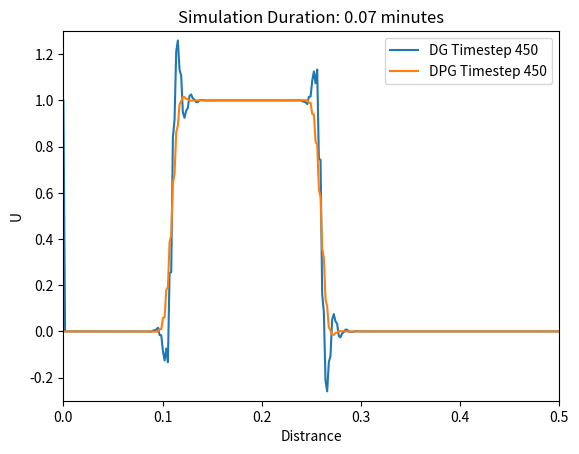

The matplotlib source for this figure:
#--------------------------------1D-DPG FEM Implicit----------------------------
import numpy as np
import matplotlib.pyplot as plt
import sympy as sy
import time

nx = 300                   # total number of nodes(degree of freedom)
nt = 500                   # total number of time steps
L =  0.5                    # Totla length
C = .05                     # Courant number
c = .1                      # Wave velocity
dx = L/(nx-1)               # Distace stepping size
dt = C*dx/c                 # Time stepping size
x  = np.arange(0, 2*nx)*dx    # or x=np.linspace(0,2,nx)
U = np.zeros(2*(nx-1))            # U is a square wave between 0 <U< 1
U_plot = np.zeros((3,2*nx))    # A matrix to save 3 time steps used for plotting the results

#------------------------------------------------------------------------------
# Boundary Conditions
U[0] = U[nx-1] = 0          # Dirichlet BC

#------------------------------------------------------------------------------
# Initial conditions
U[int(L*nx*0.1):int(L*nx*0.7)]=1

#------------------- Mass Matrix 'M' for Petrov-Galerkin method ---------------
t1 = time.time()                    # starting for timing the M_diag_inv calculation
# sub_M = np.array([[dx/3-1/2, dx/6-1/2],
#                   [dx/6+1/2, dx/3+1/2]]) # local mass matrix
a=1
M_prime=-dx/16
sub_M = np.array([[dx/3-a*M_prime*1/2  , dx/6-a*M_prime*1/2],
                  [dx/6+a*M_prime*1/2  , dx/3+a*M_prime*1/2]]) # local mass matrix
# sub_M = np.array([[dx/3, dx/6],
#                   [dx/6, dx/3]]) # local mass matrix

M = np.kron(np.eye((nx-1)), sub_M)

t2 = time.time()                            # end point of M_diag_inv generation
print(str(t2-t1))

#-------------- Stifness Matrix 'K' for Petrov-Galerking method ---------------
b=1
K_prime = c*dt*dx/4
sub_K=np.array([[-c*dt/2+b*K_prime/2, -c*dt/2-b*K_prime/2],
                [ c*dt/2-b*K_prime/2,  c*dt/2+b*K_prime/2]]) # local stifness matrix
# sub_K=np.array([[-c/2-1/8, -c/2+1/8],
#                 [c/2+1/8, c/2-1/8]])*dt # local stifness matrix
# sub_K=np.array([[-c/2, -c/2],
#                 [c/2, c/2]])*dt # local stifness matrix
K = np.kron(np.eye((nx-1)), sub_K)

# #-------------------------------Flux in Equation 29----------------------------
F = np.zeros((2*(nx-1),2*(nx-1)+1))
i=0
j=1
while i<=nx-1:
    F[i,i]= c*dt
    F[j,j+1] = -c*dt
    i+=2
    j+=2
F=F[:,1:]                            # excludig left boundary to get nx by nx matrix

#--------------------------------RHS Constant in Equation 29-------------------
RHS_cst = (M + K + F)

##-Matrix method----------------------------------------------------------------
##Mrching forward in time
Un=np.zeros(nx)                     # dummy vbl to save current values of U (U^t) 
t3 = time.time()
for n in range(nt):                 # Marching in time
    Un = U.copy()
    RHS = RHS_cst.dot(Un)           # saving U^t to be used in the next time step calculation
    U=np.linalg.solve(M,RHS)    
    
    if n==1:
        U_plot[0,1:-1] = U.copy()      # saving U(t=1)
    if n==int(nt/2):
        U_plot[1,1:-1] = U.copy()      # saving U(t=nt/2)
    if n==int(nt*0.99):
        U_plot[2,1:-1] = U.copy()      # saving U(t= almost the end to time steps)
t4 = time.time()

# plt.figure(1)
# plt.axis([0,L, -1,2])
# plt.plot(x, U_plot[0,:], label='DPG Timestep 1')
# plt.plot(x, U_plot[1,:], label='DPG Timestep 0.5*nx')
# plt.plot(x, U_plot[2,:], label='DPG Timestep 0.9*nx')

# plt.xlabel('Distrance')
# plt.ylabel('U')
# plt.legend()
# plt.title(f'Simulation Duration: {round((t4-t3)/60, 2)} minutes')

####################### adding standard DG to compare with DPG ################
U2 = np.zeros(2*(nx-1))            # U is a square wave between 0 <U< 1
U_plot2 = np.ones((3,2*nx))    # A matrix to save 3 time steps used for plotting the results

#------------------------------------------------------------------------------
# Boundary Conditions
U2[0] = U2[nx-1] = 0          # Dirichlet BC

#------------------------------------------------------------------------------
# Initial conditions
U2[int(L*nx*0.1):int(L*nx*0.7)]=1

 #--------------------------------Mass Matrix 'M' in Equation 29 ---------------
t1 = time.time()

sub_M2 = np.array([[dx/3, dx/6],
                   [dx/6, dx/3]]) # local mass matrix

M2 = np.kron(np.eye((nx-1)), sub_M2)
t2 = time.time()                            # end point of M_diag_inv generation
print(str(t2-t1))

 #--------------------------Stifness Matrix 'K' in Equation 29 -----------------
sub_K2=np.array([[-c/2, -c/2],
                 [c/2, c/2]])*dt # local stifness matrix
K2 = np.kron(np.eye((nx-1)), sub_K2)

 #--------------------------------RHS Constant in Equation 29-------------------
RHS_cst2 = (M2 + K2 + F)

 ##-Matrix method----------------------------------------------------------------
 ##Mrching forward in time
Un=np.zeros(nx)                     # dummy vbl to save current values of U (U^t) 
t3 = time.time()
for n in range(nt):                 # Marching in time
    Un = U2.copy()
    RHS = RHS_cst2.dot(Un)           # saving U^t to be used in the next time step calculation
    U2=np.linalg.solve(M2,RHS)    
    
    if n==1:
        U_plot2[0,1:-1] = U2.copy()      # saving U(t=1)
    if n==int(nt/2):
        U_plot2[1,1:-1] = U2.copy()      # saving U(t=nt/2)
    if n==int(nt*0.99):
        U_plot2[2,1:-1] = U2.copy()      # saving U(t= almost the end to time steps)
t4 = time.time()
# #------------------------------plot initiation --------------------------------
plt.figure(1)
plt.axis([0,L, -.3,1.3])

#plt.plot(x, U_plot2[0,:], label='DG Timestep 1')
# plt.plot(x, U_plot2[1,:], label='DG Timestep 0.5 nt')
plt.plot(x, U_plot2[2,:], label='DG Timestep 450')

#plt.plot(x, U_plot[0,:], label='DPG Timestep 1')
#plt.plot(x, U_plot[1,:], label='DPG Timestep 0.5 nt')
plt.plot(x, U_plot[2,:], label='DPG Timestep 450')


plt.xlabel('Distrance')
plt.ylabel('U')
plt.legend()
plt.title(f'Simulation Duration: {round((t4-t3)/60, 2)} minutes')
